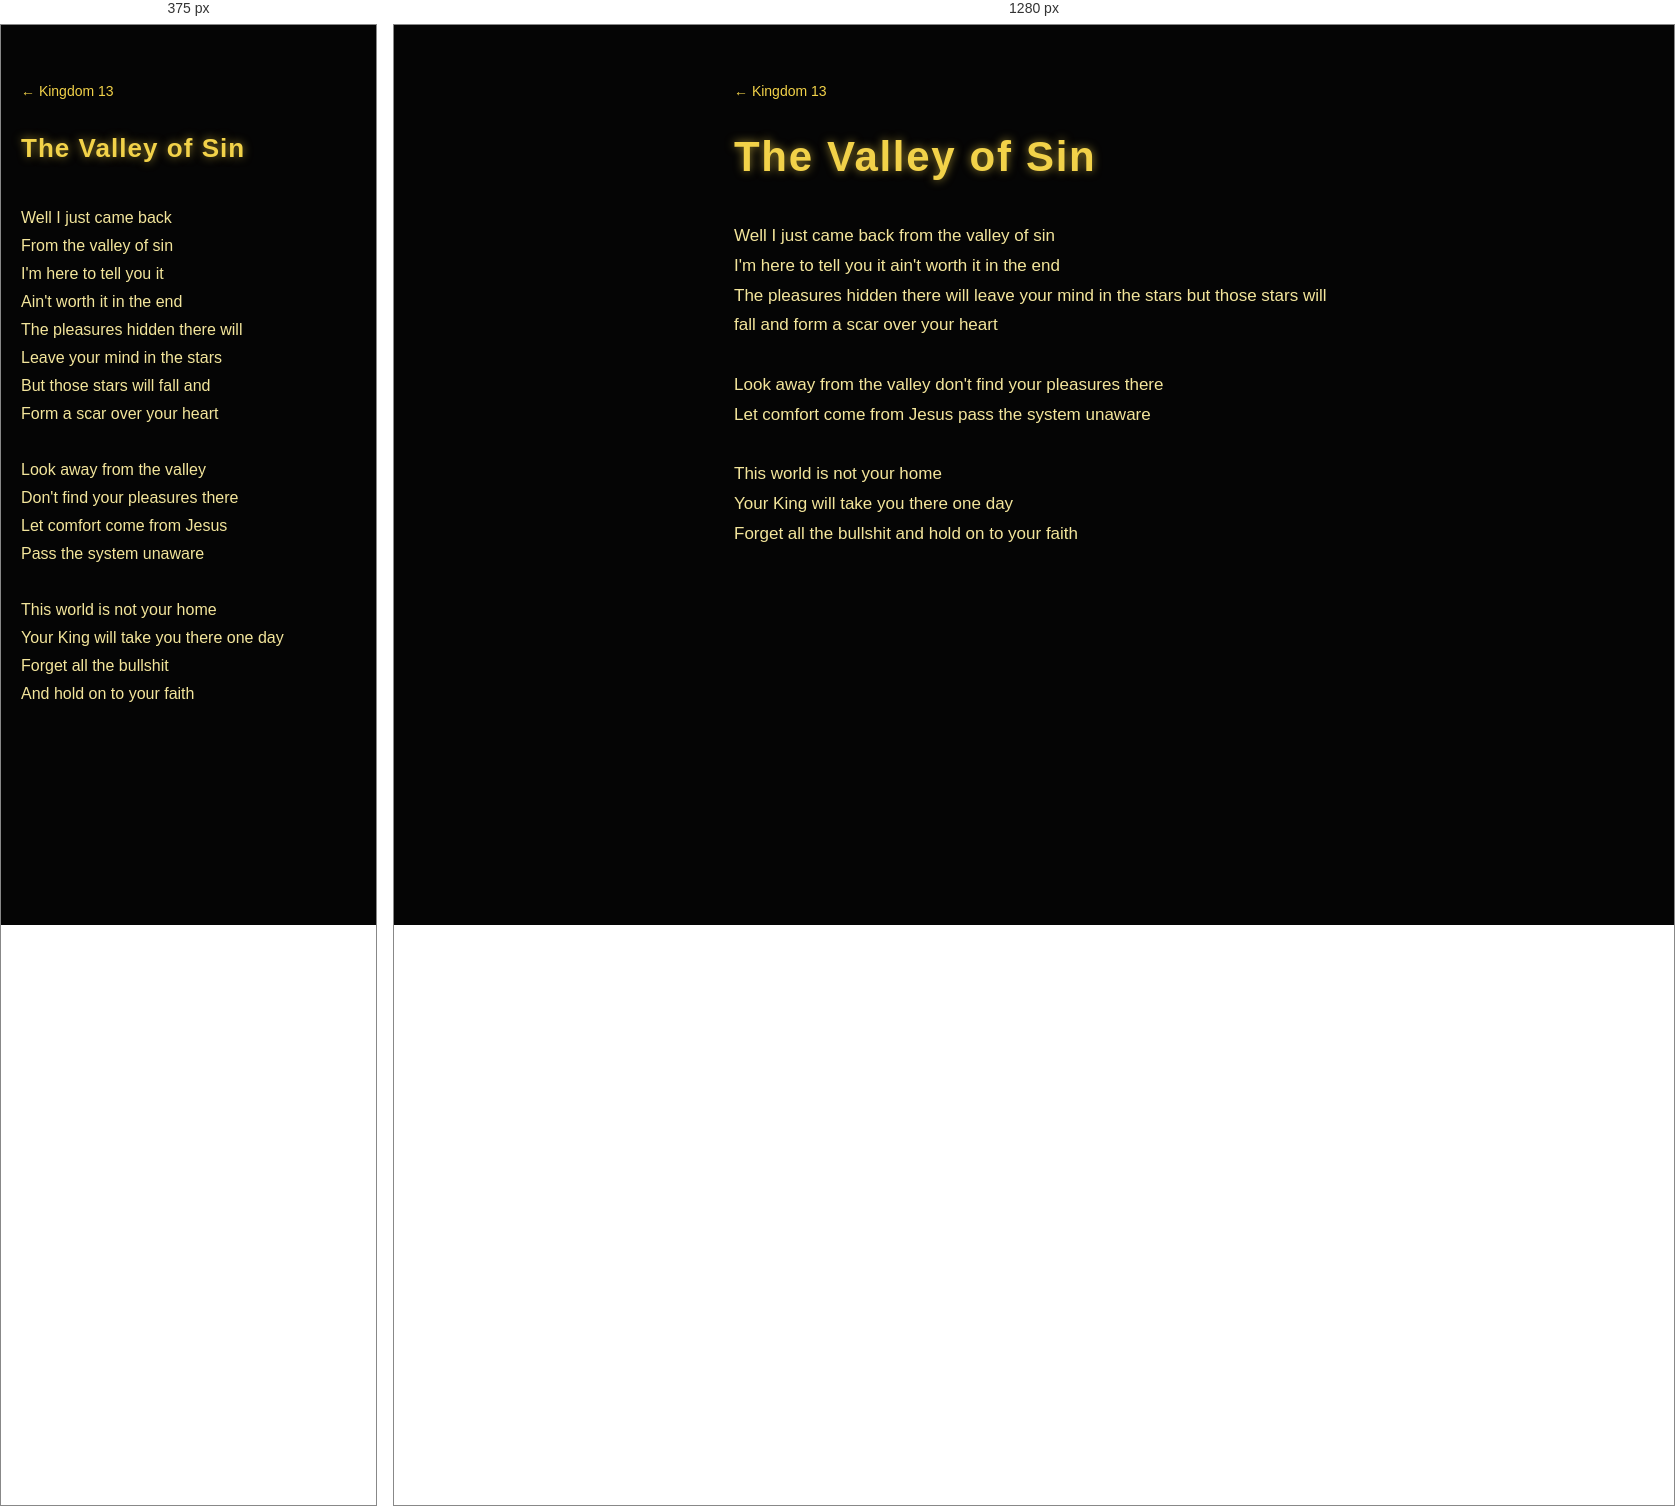
Rendered at 375 px and 1280 px, left to right.

<!-- file: song-kingdom-13-the-valley-of-sin.html -->
<!DOCTYPE html>
<html lang="en"><head><meta charset="UTF-8"><meta name="viewport" content="width=device-width, initial-scale=1.0"><title>The Valley of Sin — Kingdom 13 — The Neverwas Man</title><link href="https://fonts.googleapis.com/css2?family=Orbitron:wght@700&display=swap" rel="stylesheet"><link rel="stylesheet" href="v2.css"></head><body style="--accent:#f2d249;--lyric:#f3e59b"><main class="album songpage"><a class="back" href="album-kingdom-13.html">&larr; Kingdom 13</a><section class="song"><h1 class="songtitle">The Valley of Sin</h1><pre class="lyrics"><span class="ln"><span class="pt">Well I just came back</span> <span class="pt">from the valley of sin</span></span><span class="ln"><span class="pt">I&#x27;m here to tell you it</span> <span class="pt">ain&#x27;t worth it in the end</span></span><span class="ln"><span class="pt">The pleasures hidden there will</span> <span class="pt">leave your mind in the stars</span> <span class="pt">but those stars will fall and</span> <span class="pt">form a scar over your heart</span></span><span class="gap"></span><span class="ln"><span class="pt">Look away from the valley</span> <span class="pt">don&#x27;t find your pleasures there</span></span><span class="ln"><span class="pt">Let comfort come from Jesus</span> <span class="pt">pass the system unaware</span></span><span class="gap"></span><span class="ln">This world is not your home</span><span class="ln">Your King will take you there one day</span><span class="ln"><span class="pt">Forget all the bullshit</span> <span class="pt">and hold on to your faith</span></span></pre></section></main></body></html>


/* @media block from v2.css */
@media(max-width:600px){.lyrics{font-size:16px}.lyrics .pt{display:block}.lyrics .pt::first-letter{text-transform:uppercase}}